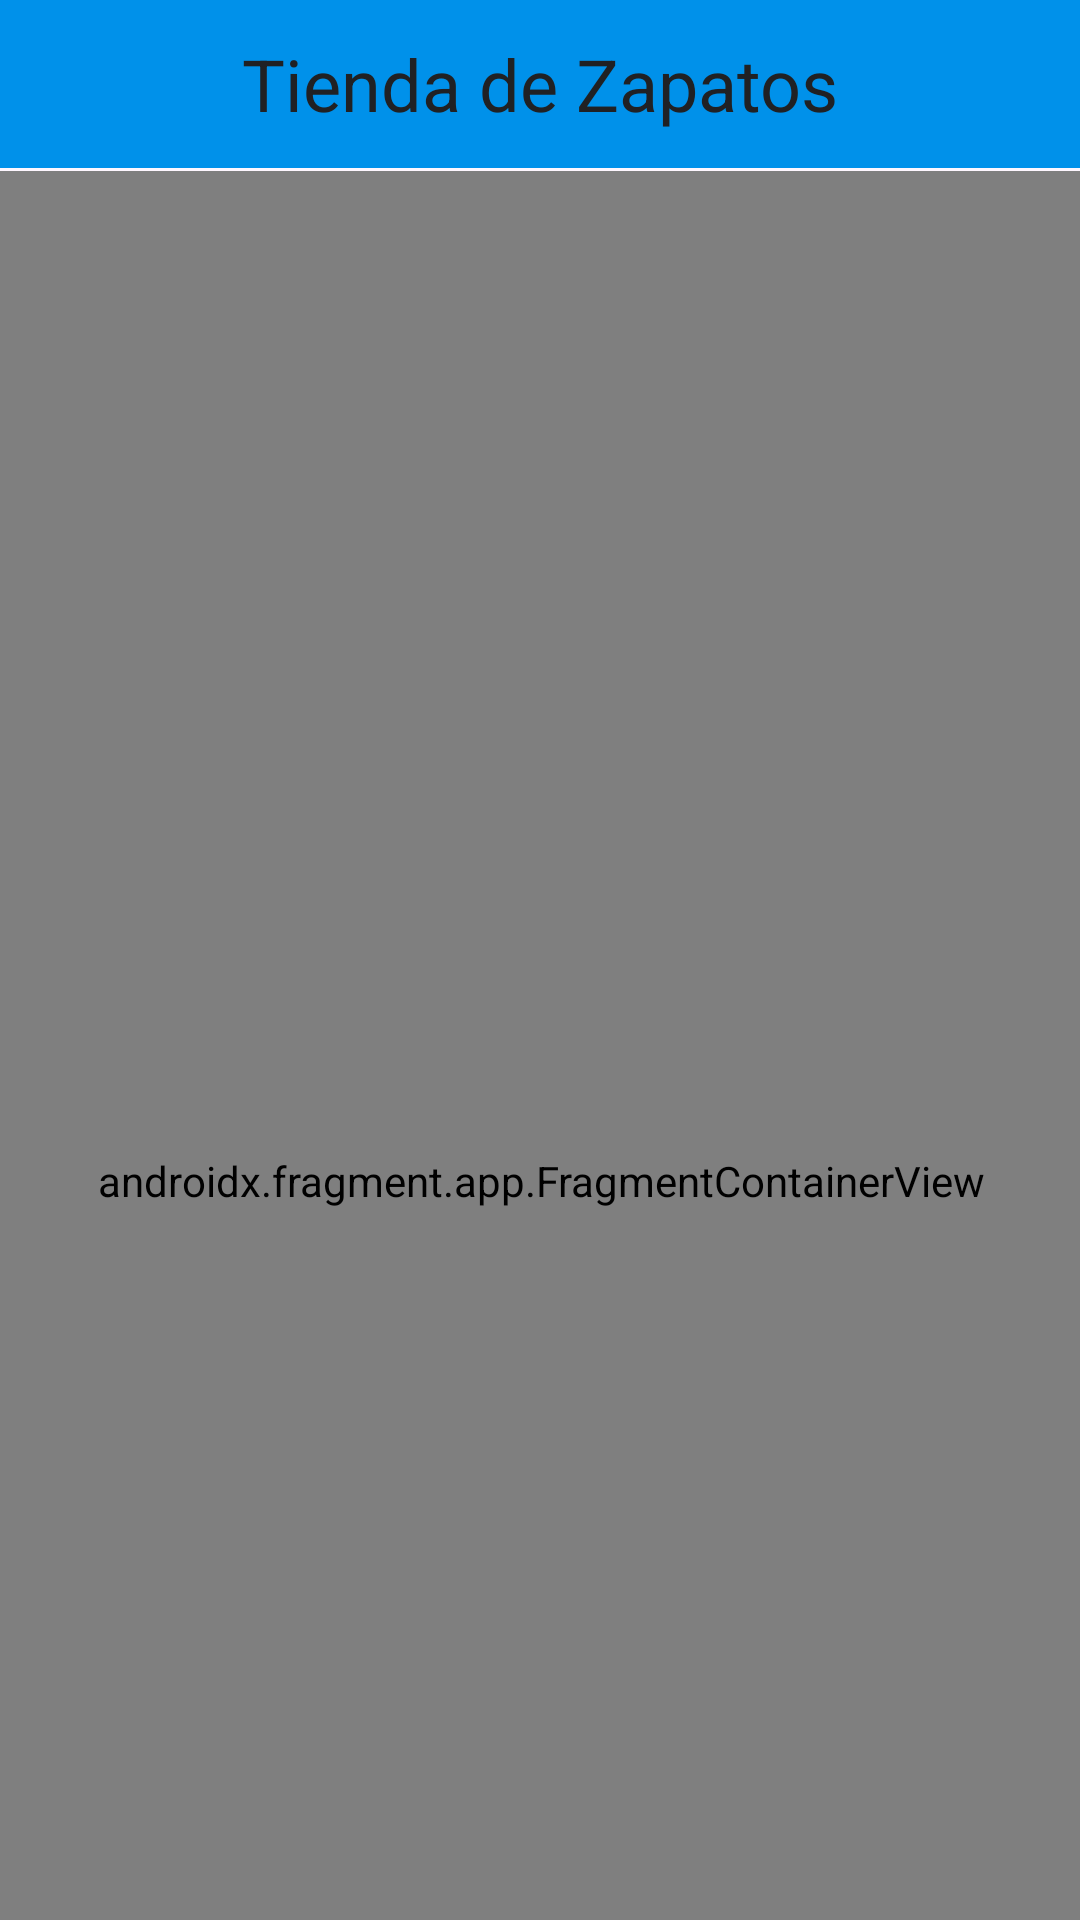

Android layout source for this screen:
<!-- AndroidManifest.xml: application theme Theme.ExamenCertificacion -->
<!-- res/layout/activity_main.xml -->
<?xml version="1.0" encoding="utf-8"?>
<layout xmlns:android="http://schemas.android.com/apk/res/android"
    xmlns:app="http://schemas.android.com/apk/res-auto"
    xmlns:tools="http://schemas.android.com/tools">

    <data>

    </data>

    <androidx.constraintlayout.widget.ConstraintLayout
        android:layout_width="match_parent"
        android:layout_height="match_parent"
        tools:context=".vistas.MainActivity">

        <TextView
            android:id="@+id/textView"
            android:layout_width="match_parent"
            android:layout_height="56dp"
            android:background="@color/PrimaryVariant"
            android:drawableTint="#FF3D00"
            android:gravity="center"
            android:text="Tienda de Zapatos"
            android:textColor="@color/OnPrimary"
            android:textSize="24sp"
            app:drawableRightCompat="@drawable/bolsita"
            app:layout_constraintTop_toTopOf="parent"
            tools:layout_editor_absoluteX="88dp" />

        <androidx.fragment.app.FragmentContainerView
            android:id="@+id/fragmentContainerView1"
            android:name="androidx.navigation.fragment.NavHostFragment"
            android:layout_width="409dp"
            android:layout_height="673dp"
            android:layout_marginStart="1dp"
            android:layout_marginTop="1dp"
            android:layout_marginEnd="1dp"
            app:defaultNavHost="true"
            app:layout_constraintEnd_toEndOf="parent"
            app:layout_constraintStart_toStartOf="parent"
            app:layout_constraintTop_toBottomOf="@+id/textView"
            app:navGraph="@navigation/nav_graph" />
    </androidx.constraintlayout.widget.ConstraintLayout>
</layout>
<!-- resources referenced by this layout -->
<resources>
  <color name="OnPrimary">#202124</color>
  <color name="PrimaryVariant">#0091EA</color>
  <style name="Theme.ExamenCertificacion" parent="Base.Theme.ExamenCertificacion" />
  <style name="Base.Theme.ExamenCertificacion" parent="Theme.Material3.DayNight.NoActionBar">
          
          
      </style>
</resources>
